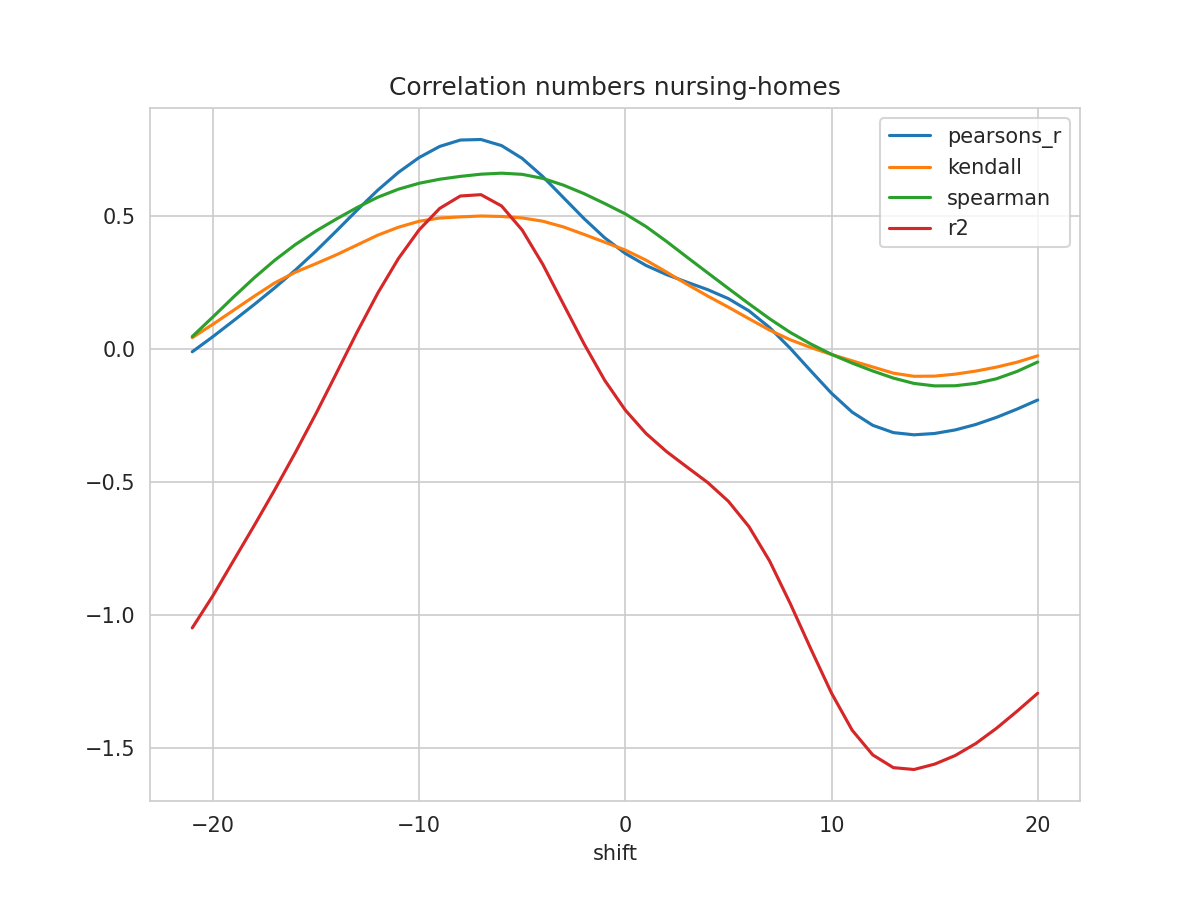

Data behind this chart, as committed beside it:
shift, N, pearsons_r, kendall, spearman, mse, explained_variance_score, r2, rmse
-21, 192, -0.01137, 0.04161, 0.04587, 0.2788, -1.011, -1.049, 0.528
-20, 193, 0.04545, 0.09195, 0.1195, 0.263, -0.8922, -0.9285, 0.5129
-19, 194, 0.1054, 0.1445, 0.1944, 0.2469, -0.7629, -0.7966, 0.4969
-18, 195, 0.1661, 0.1971, 0.2664, 0.2306, -0.6338, -0.6651, 0.4802
-17, 196, 0.2291, 0.2475, 0.3328, 0.2138, -0.5012, -0.5302, 0.4624
-16, 197, 0.2958, 0.2878, 0.3917, 0.1959, -0.3632, -0.39, 0.4426
-15, 198, 0.3674, 0.32, 0.4427, 0.1763, -0.2187, -0.2436, 0.4199
-14, 199, 0.4437, 0.3536, 0.4882, 0.1553, -0.06748, -0.09062, 0.3941
-13, 200, 0.5217, 0.3904, 0.5312, 0.1338, 0.0851, 0.06358, 0.3658
-12, 201, 0.5964, 0.4272, 0.5697, 0.1131, 0.2299, 0.2098, 0.3362
-11, 202, 0.6632, 0.4569, 0.5999, 0.09456, 0.3584, 0.3395, 0.3075
-10, 203, 0.7188, 0.4793, 0.6221, 0.07913, 0.4647, 0.4469, 0.2813
-9, 204, 0.7606, 0.4913, 0.6373, 0.06747, 0.5445, 0.5277, 0.2598
-8, 205, 0.7846, 0.4957, 0.6479, 0.06067, 0.5902, 0.5742, 0.2463
-7, 206, 0.7866, 0.4991, 0.6562, 0.05976, 0.5943, 0.5793, 0.2445
-6, 206, 0.7637, 0.4973, 0.66, 0.06588, 0.5513, 0.5367, 0.2567
-5, 206, 0.7155, 0.4918, 0.6557, 0.0788, 0.4603, 0.4461, 0.2807
-4, 206, 0.6472, 0.4794, 0.6403, 0.09712, 0.3316, 0.3172, 0.3116
-3, 206, 0.568, 0.4579, 0.615, 0.1184, 0.1822, 0.1674, 0.3441
-2, 206, 0.4891, 0.4298, 0.583, 0.1395, 0.03331, 0.0183, 0.3735
-1, 206, 0.4171, 0.4005, 0.5459, 0.1588, -0.1031, -0.1186, 0.3985
0, 206, 0.3583, 0.371, 0.507, 0.1745, -0.2149, -0.2307, 0.4177
1, 206, 0.3134, 0.3332, 0.4596, 0.1863, -0.3016, -0.3181, 0.4316
2, 206, 0.2788, 0.2881, 0.4034, 0.1953, -0.3692, -0.3866, 0.4419
3, 206, 0.25, 0.2421, 0.3438, 0.2026, -0.4269, -0.4453, 0.4501
4, 206, 0.222, 0.198, 0.2851, 0.2095, -0.4839, -0.5032, 0.4577
5, 206, 0.1883, 0.1562, 0.2266, 0.2178, -0.553, -0.5735, 0.4667
6, 206, 0.1422, 0.1128, 0.1688, 0.2293, -0.6471, -0.6691, 0.4789
7, 206, 0.0795, 0.07001, 0.1126, 0.245, -0.7744, -0.7982, 0.495
8, 206, 0.001494, 0.03367, 0.0613, 0.2646, -0.9324, -0.9581, 0.5144
9, 206, -0.08378, 0.004399, 0.01762, 0.2862, -1.102, -1.129, 0.535
10, 206, -0.1674, -0.02171, -0.02101, 0.3077, -1.268, -1.295, 0.5547
11, 206, -0.2383, -0.04533, -0.05398, 0.326, -1.407, -1.434, 0.5709
12, 206, -0.2879, -0.06857, -0.0836, 0.3392, -1.5, -1.527, 0.5824
13, 206, -0.3153, -0.09181, -0.1103, 0.347, -1.549, -1.575, 0.589
14, 206, -0.3236, -0.1036, -0.1304, 0.3502, -1.556, -1.582, 0.5918
15, 206, -0.3185, -0.1029, -0.1396, 0.3501, -1.537, -1.562, 0.5917
16, 206, -0.3052, -0.09545, -0.1391, 0.3474, -1.506, -1.529, 0.5894
17, 206, -0.2847, -0.08397, -0.1301, 0.3426, -1.461, -1.484, 0.5854
18, 206, -0.2579, -0.06905, -0.1129, 0.3362, -1.405, -1.427, 0.5799
19, 206, -0.2267, -0.0505, -0.08511, 0.3285, -1.341, -1.363, 0.5732
20, 206, -0.1926, -0.02649, -0.04983, 0.3198, -1.274, -1.295, 0.5655
